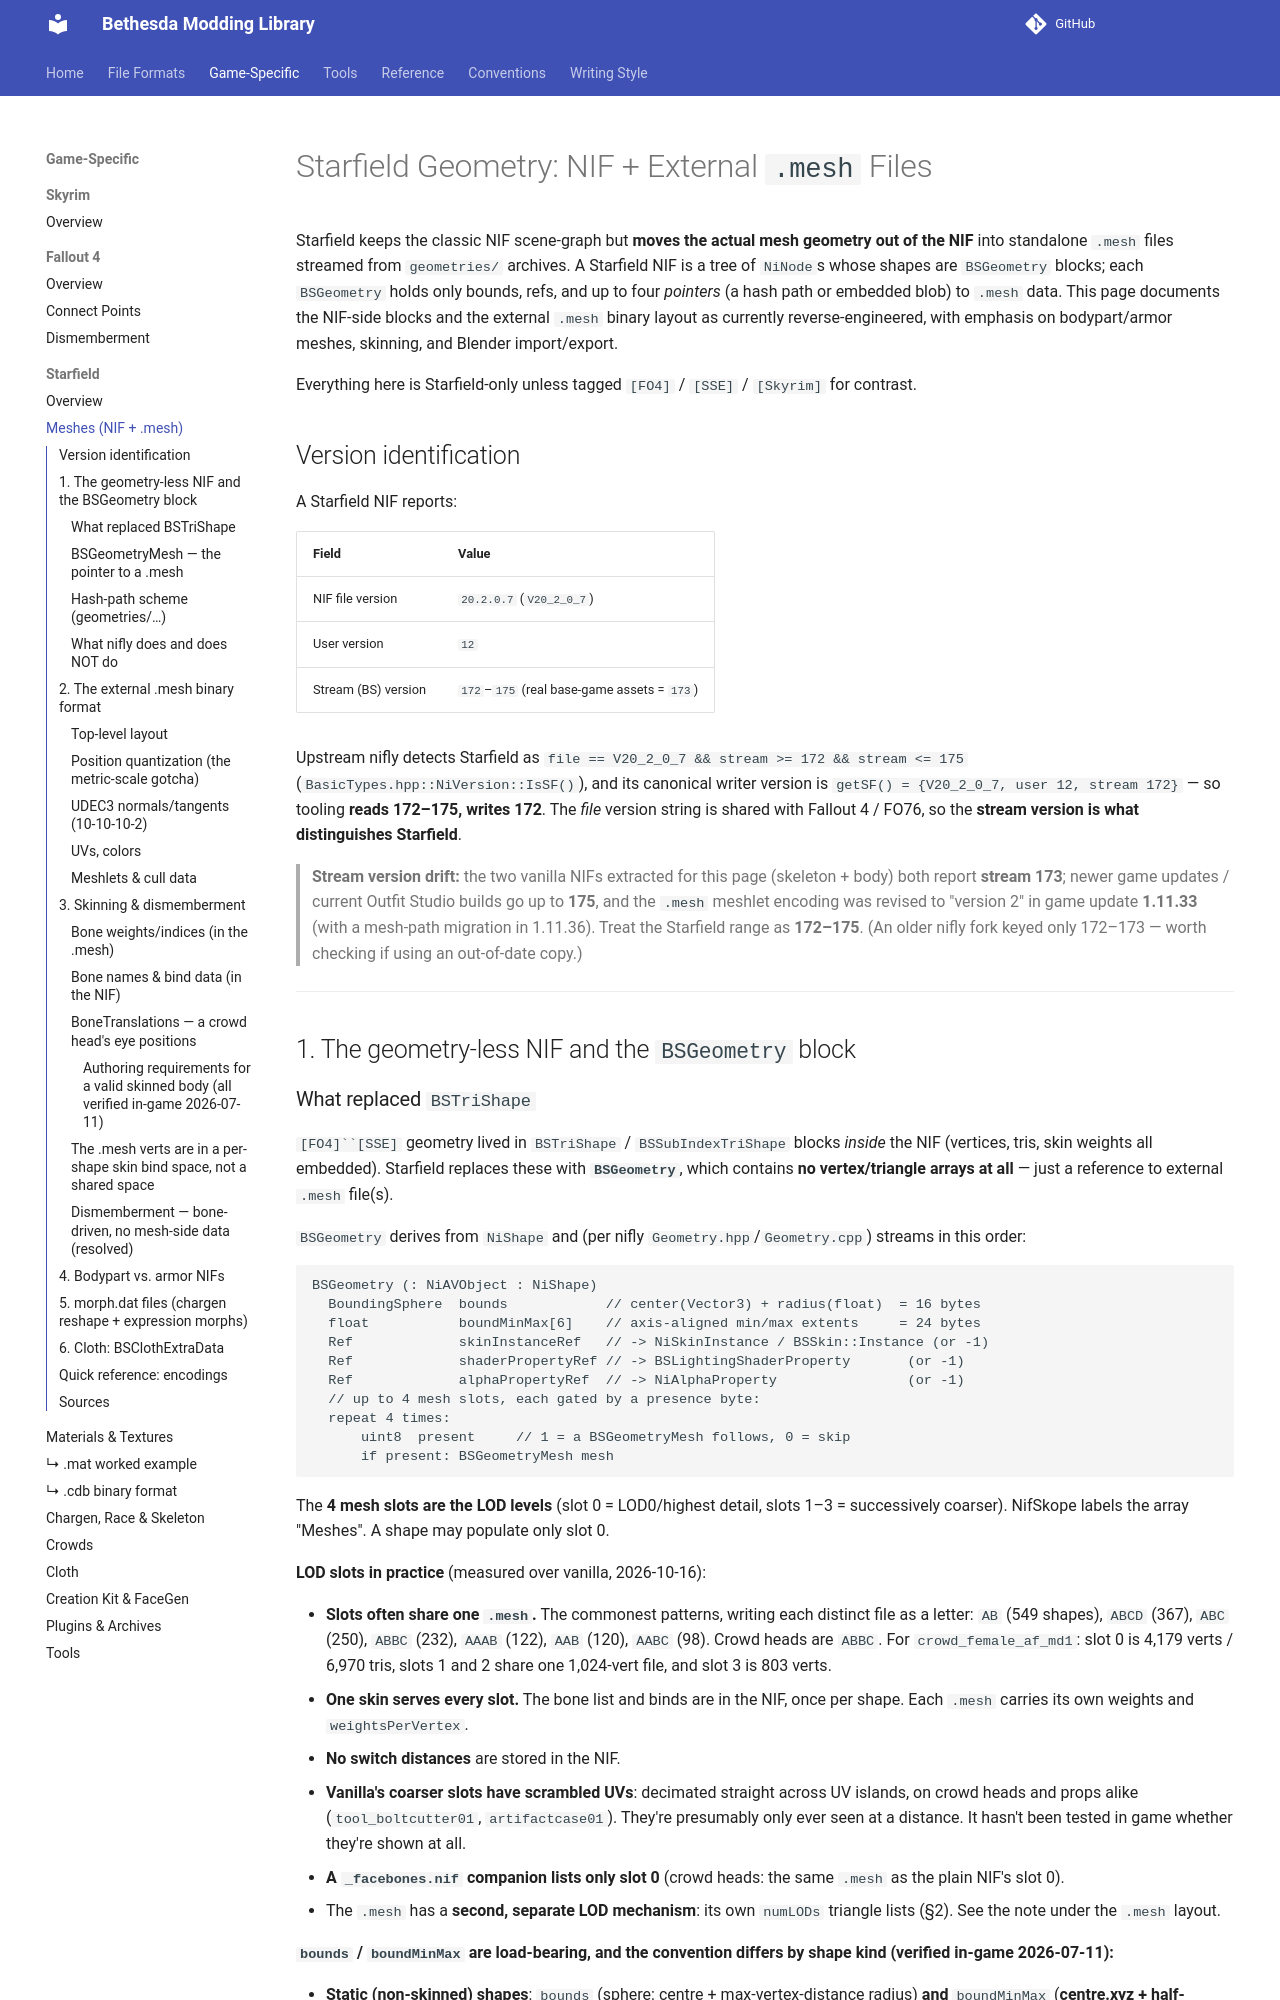

repository: BadDogSkyrim/BethesdaLibrary · page: game-specific/starfield/meshes/index.html · generator: mkdocs

# Starfield Geometry: NIF + External `.mesh` Files

Starfield keeps the classic NIF scene-graph but **moves the actual mesh geometry out of the NIF** into standalone `.mesh` files streamed from `geometries/` archives. A Starfield NIF is a tree of `NiNode`s whose shapes are `BSGeometry` blocks; each `BSGeometry` holds only bounds, refs, and up to four *pointers* (a hash path or embedded blob) to `.mesh` data. This page documents the NIF-side blocks and the external `.mesh` binary layout as currently reverse-engineered, with emphasis on bodypart/armor meshes, skinning, and Blender import/export.

Everything here is Starfield-only unless tagged `[FO4]` / `[SSE]` / `[Skyrim]` for contrast.

## Version identification

A Starfield NIF reports:

| Field | Value |
|---|---|
| NIF file version | `20.2.0.7` (`V20_2_0_7`) |
| User version | `12` |
| Stream (BS) version | `172`–`175` (real base-game assets = `173`) |

Upstream nifly detects Starfield as `file == V20_2_0_7 && stream >= 172 && stream <= 175` (`BasicTypes.hpp::NiVersion::IsSF()`), and its canonical writer version is `getSF() = {V20_2_0_7, user 12, stream 172}` — so tooling **reads 172–175, writes 172**. The *file* version string is shared with Fallout 4 / FO76, so the **stream version is what distinguishes Starfield**.

> **Stream version drift:** the two vanilla NIFs extracted for this page (skeleton + body) both report **stream 173**; newer game updates / current Outfit Studio builds go up to **175**, and the `.mesh` meshlet encoding was revised to "version 2" in game update **1.11.33** (with a mesh-path migration in 1.11.36). Treat the Starfield range as **172–175**. (An older nifly fork keyed only 172–173 — worth checking if using an out-of-date copy.)

---

## 1. The geometry-less NIF and the `BSGeometry` block
